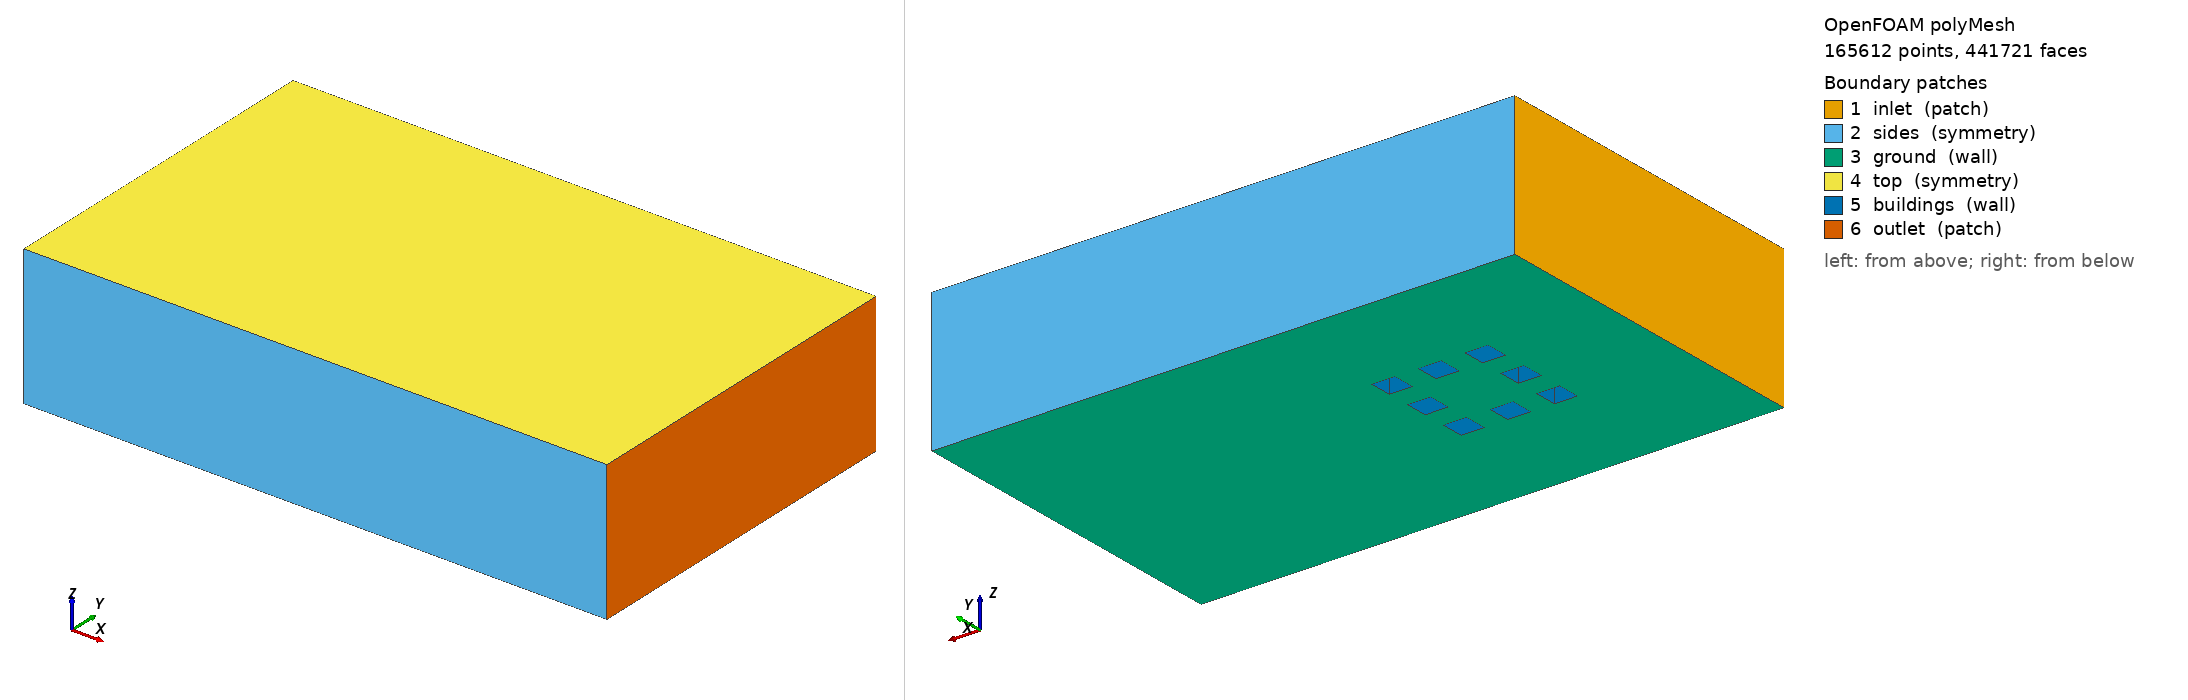

OpenFOAM case: the committed polyMesh, 165612 points, 441721 faces. Boundary patches (legend numbers): 1 inlet (patch), 2 sides (symmetry), 3 ground (wall), 4 top (symmetry), 5 buildings (wall), 6 outlet (patch). Left view from above one corner, right view from below the opposite corner. Boundary conditions: 0 field file(s) under 0/; 0 of 6 drawn patches have an entry in a shipped field file.

=== constant/polyMesh/boundary ===
/*--------------------------------*- C++ -*----------------------------------*\
  written by cutmesh
\*---------------------------------------------------------------------------*/
FoamFile
{
    format      ascii;
    class       polyBoundaryMesh;
    location    "constant/polyMesh";
    object      boundary;
}
// * * * * * * * * * * * * * * * * * * * * * * * * * * * * * * * * * * * * * //

6
(
    inlet
    {
        type            patch;
        nFaces          1308;
        startFace       413549;
    }
    sides
    {
        type            symmetry;
        nFaces          4056;
        startFace       414857;
    }
    ground
    {
        type            wall;
        inGroups        List<word> 1(wall);
        nFaces          10708;
        startFace       418913;
    }
    top
    {
        type            symmetry;
        nFaces          3360;
        startFace       429621;
    }
    buildings
    {
        type            wall;
        inGroups        List<word> 1(wall);
        nFaces          7432;
        startFace       432981;
    }
    outlet
    {
        type            patch;
        nFaces          1308;
        startFace       440413;
    }
)


Also in the case, not shown: constant/polyMesh/faces.gz (numeric list); constant/polyMesh/neighbour.gz (numeric list); constant/polyMesh/owner.gz (numeric list); constant/polyMesh/points.gz (numeric list).
